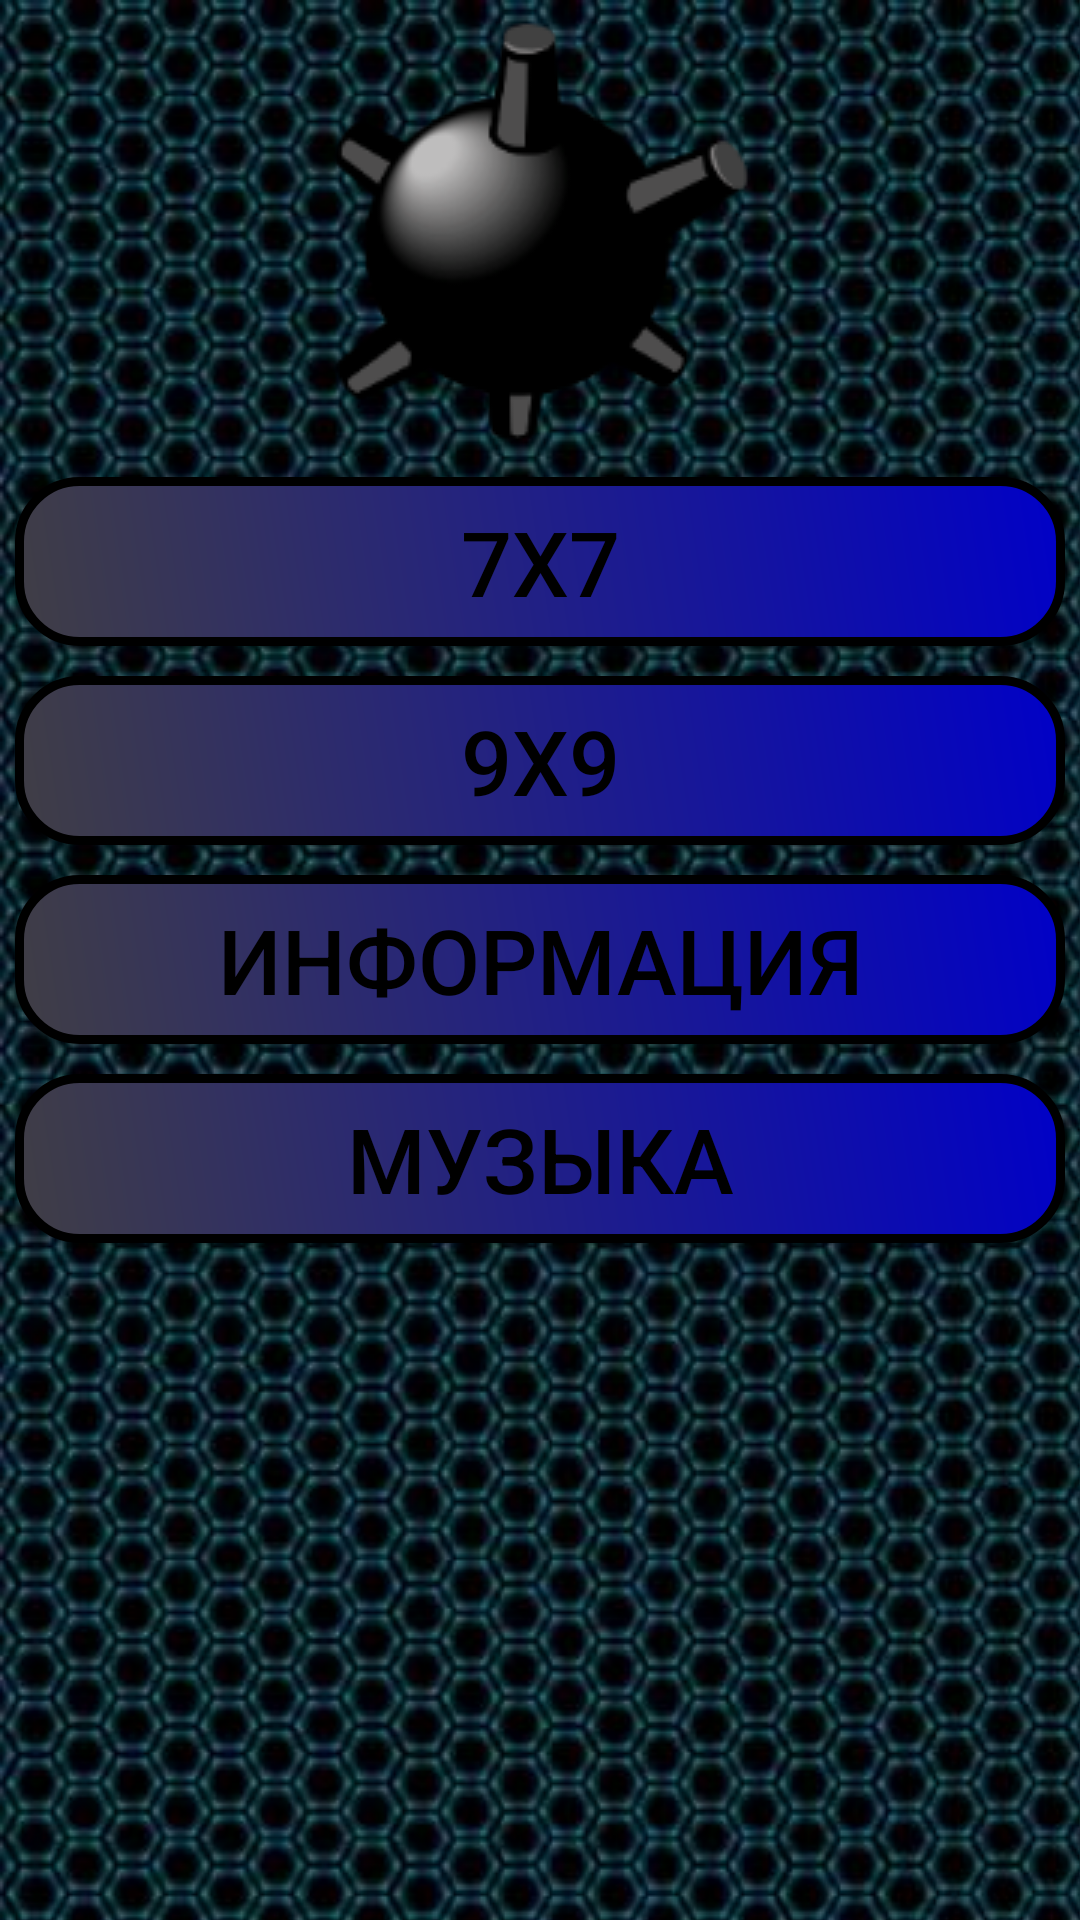

Write the Android layout XML for this screen, with the resource values it uses.
<!-- AndroidManifest.xml: application theme AppTheme -->
<!-- res/layout/my_start_menu.xml -->
<?xml version="1.0" encoding="utf-8"?>
<LinearLayout xmlns:android="http://schemas.android.com/apk/res/android"
    android:orientation="vertical"
    android:background="@drawable/background"
    android:layout_width="match_parent"
    android:layout_height="match_parent">

    <Space
        android:layout_width="wrap_content"
        android:layout_height="5dp" />


    <ImageView
        android:layout_width="wrap_content"
        android:layout_height="wrap_content"
        android:layout_gravity="center_horizontal"
        android:background="@drawable/main"/>

    <Space
        android:layout_width="wrap_content"
        android:layout_height="5dp" />

    <Button
        android:layout_width="match_parent"
        android:layout_height="wrap_content"
        android:text="@string/min"
        android:layout_margin="5dp"
        android:layout_gravity="center"
        android:id="@+id/min"
        android:textSize="@dimen/spvalue30"
        android:background="@drawable/gradient_button"
        android:textColor="@drawable/button_text"
        android:onClick="btnClick"
        />
    <Button
        android:layout_width="match_parent"
        android:layout_height="wrap_content"
        android:text="@string/max"
        android:layout_margin="5dp"
        android:background="@drawable/gradient_button"
        android:layout_gravity="center"
        android:id="@+id/max"
        android:textSize="@dimen/spvalue30"
        android:textColor="@drawable/button_text"
        android:onClick="btnClick"/>
    <Button
        android:layout_width="match_parent"
        android:layout_height="wrap_content"
        android:text="@string/info"
        android:background="@drawable/gradient_button"
        android:layout_gravity="center"
        android:id="@+id/rules"
        android:textSize="@dimen/spvalue30"
        android:layout_margin="5dp"
        android:textColor="@drawable/button_text"
        android:onClick="btnClick"/>
    <Button
        android:layout_width="match_parent"
        android:layout_height="wrap_content"
        android:text="@string/music"
        android:background="@drawable/gradient_button"
        android:layout_gravity="center"
        android:id="@+id/music"
        android:textSize="@dimen/spvalue30"
        android:layout_margin="5dp"
        android:textColor="@drawable/button_text"
        android:onClick="btnClickPause"/>
</LinearLayout>
<!-- resources referenced by this layout -->
<resources>
  <dimen name="spvalue30">30sp</dimen>
  <!-- drawable background (drawable) -->
  <?xml version="1.0" encoding="utf-8"?>
      <bitmap xmlns:android="http://schemas.android.com/apk/res/android"
          android:src="@drawable/back"
          android:tileMode="repeat">
  
      </bitmap>
  <!-- drawable button_text (drawable) -->
  <?xml version="1.0" encoding="utf-8"?>
  <selector xmlns:android="http://schemas.android.com/apk/res/android">
  
      <item android:color="#f70000"
          android:state_pressed="true" /> 
      <item android:color="#0000ff"
          android:state_focused="true" /> 
      <item android:color="#000000" /> 
  
  </selector>
  <!-- drawable gradient_button (drawable) -->
  <?xml version="1.0" encoding="utf-8"?>
  <shape xmlns:android="http://schemas.android.com/apk/res/android">
  
      <gradient
          android:startColor="#403e45"
          android:endColor="#0101c7"
          android:type="linear"
          android:angle="45"
  
          />
  
      <padding
          android:left="8dp" android:right="8dp"
          android:bottom="8dp" android:top="8dp" />
  
      <corners
          android:radius="20dp"/>
  
      <stroke
          android:width="3dp"
          android:color="#000000"/>
  
  </shape>
  <!-- drawable main (drawable) -->
  <?xml version="1.0" encoding="utf-8"?>
  <selector xmlns:android="http://schemas.android.com/apk/res/android">
      <item
          android:drawable="@drawable/main_icon"
          />
  
  </selector>
  <string name="info">Информация</string>
  <string name="max">9X9</string>
  <string name="min">7X7</string>
  <string name="music">Музыка</string>
  <style name="AppTheme" parent="Theme.AppCompat.Light.DarkActionBar">
          
          <item name="colorPrimaryDark">@color/colorPrimaryDark</item>
  
      </style>
  <!-- drawable back: jpg bitmap (drawable, 155485 bytes) -->
  <!-- drawable main_icon: png bitmap (drawable, 9073 bytes) -->
  <color name="colorPrimaryDark">#1C1C1C</color>
</resources>
